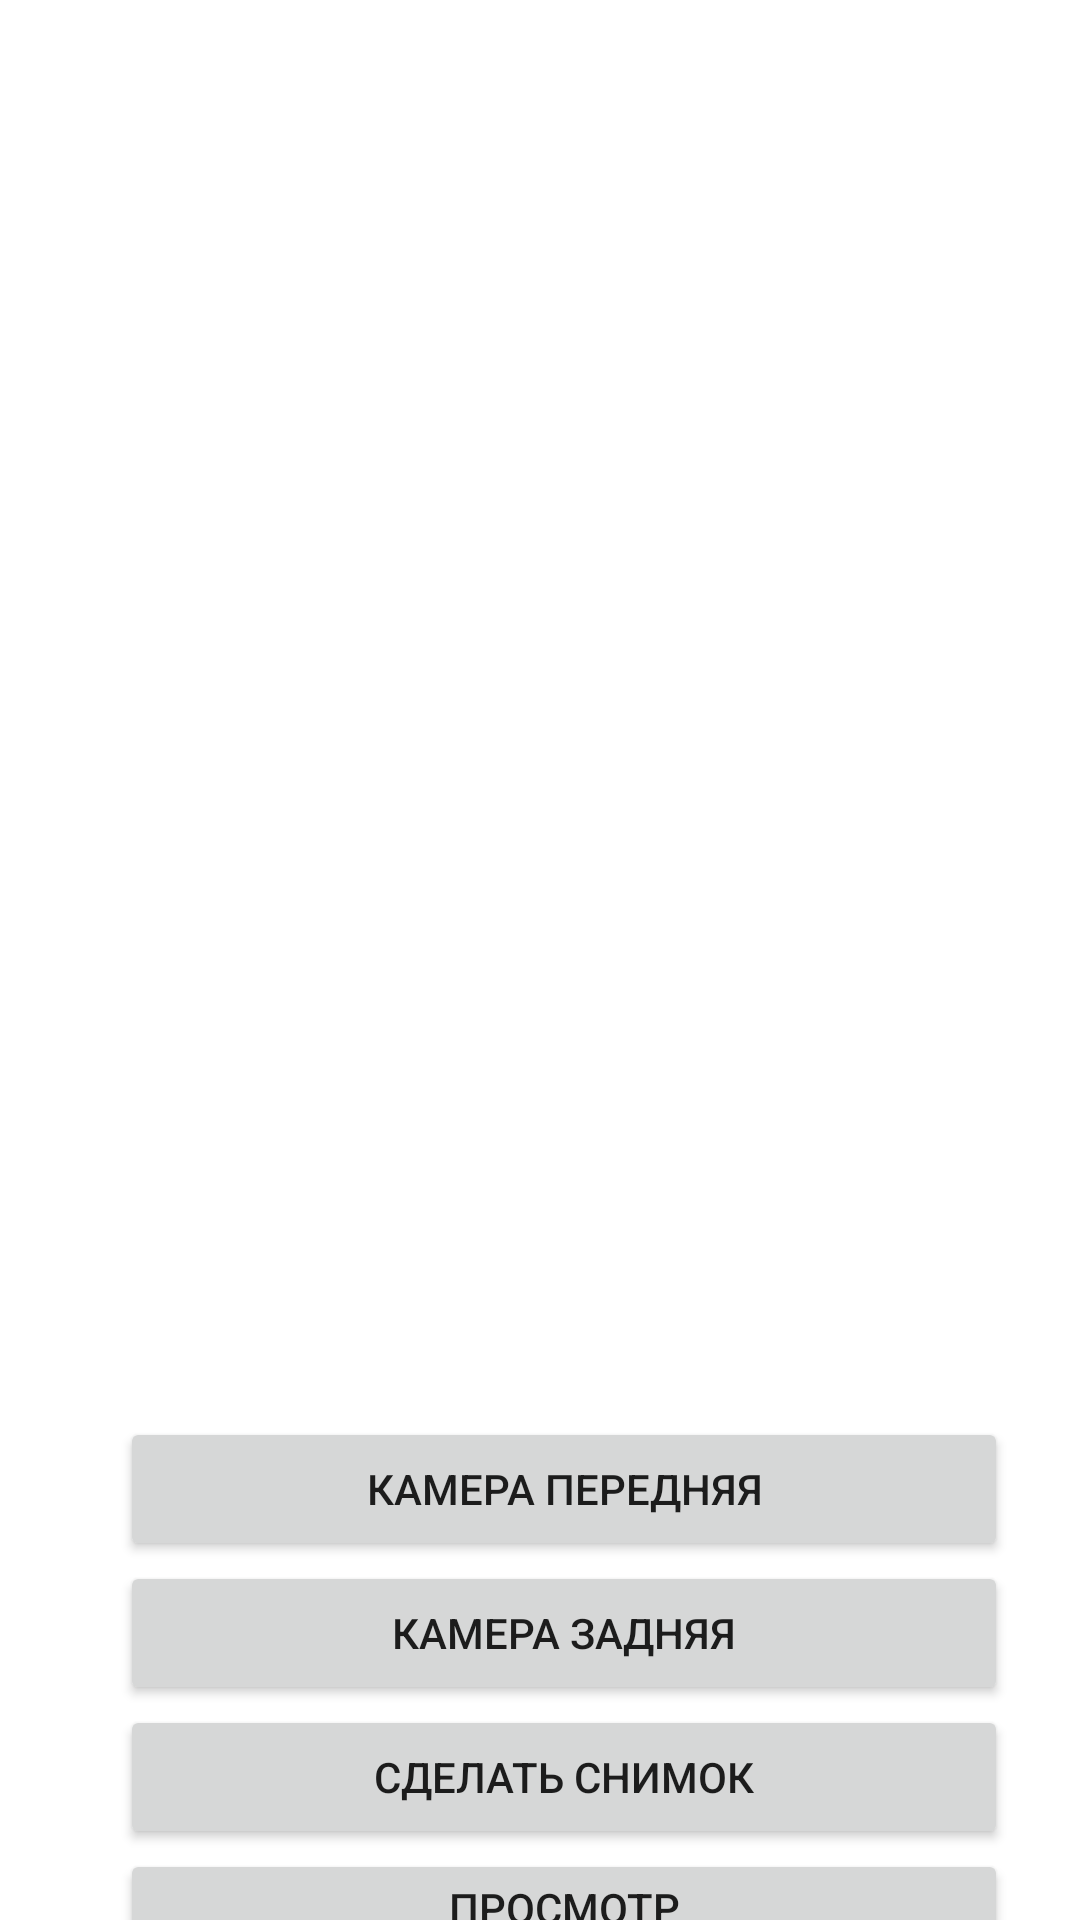

This screen was rendered from an Android layout file. Write that file and the resources it references.
<!-- AndroidManifest.xml: application theme Theme.CameraApiTest -->
<!-- res/layout/activity_main.xml -->
<?xml version="1.0" encoding="utf-8"?>
<androidx.constraintlayout.widget.ConstraintLayout
        xmlns:android="http://schemas.android.com/apk/res/android"
        xmlns:tools="http://schemas.android.com/tools"
        xmlns:app="http://schemas.android.com/apk/res-auto"
        android:layout_width="match_parent"
        android:layout_height="match_parent"
        tools:context=".MainActivity">
    <TextureView
            android:id="@+id/textureView"
            android:layout_width="360dp"
            android:layout_height="458dp"
            android:layout_marginTop="32dp"
            app:layout_constraintEnd_toEndOf="parent"
            app:layout_constraintHorizontal_bias="0.49"
            app:layout_constraintStart_toStartOf="parent"
            app:layout_constraintTop_toTopOf="parent"/>

    <LinearLayout
            android:layout_width="296dp"
            android:layout_height="183dp"
            android:layout_marginStart="16dp"
            android:orientation="vertical"
            app:layout_constraintBottom_toBottomOf="parent"
            app:layout_constraintEnd_toEndOf="parent"
            app:layout_constraintStart_toStartOf="parent"
            app:layout_constraintTop_toBottomOf="@+id/textureView"
            app:layout_constraintVertical_bias="0.537">
        <Button
                android:id="@+id/button4"
                android:layout_width="match_parent"
                android:layout_height="wrap_content"
                android:text="КАМЕРА ПЕРЕДНЯЯ"/>

        <Button
                android:id="@+id/button5"
                android:layout_width="match_parent"
                android:layout_height="wrap_content"
                android:text="КАМЕРА ЗАДНЯЯ"/>

        <Button
                android:id="@+id/button6"
                android:layout_width="match_parent"
                android:layout_height="wrap_content"
                android:text="СДЕЛАТЬ СНИМОК"/>
        <Button
                android:text="Просмотр"
                android:layout_width="match_parent"
                android:layout_height="wrap_content" android:id="@+id/button7"/>
    </LinearLayout>

</androidx.constraintlayout.widget.ConstraintLayout>
<!-- resources referenced by this layout -->
<resources>
  <style name="Theme.CameraApiTest" parent="Theme.MaterialComponents.DayNight.DarkActionBar">
          
          <item name="colorPrimary">@color/purple_500</item>
          <item name="colorPrimaryVariant">@color/purple_700</item>
          <item name="colorOnPrimary">@color/white</item>
          
          <item name="colorSecondary">@color/teal_200</item>
          <item name="colorSecondaryVariant">@color/teal_700</item>
          <item name="colorOnSecondary">@color/black</item>
          
          <item name="android:statusBarColor" tools:targetApi="l">?attr/colorPrimaryVariant</item>
          
      </style>
  <!-- not gathered from this repository: default colours our renderer supplied (Android Studio template values) -->
  <color name="purple_500">#FF6200EE</color>
  <color name="purple_700">#FF3700B3</color>
  <color name="teal_200">#FF03DAC5</color>
  <color name="teal_700">#FF018786</color>
  <color name="black">#FF000000</color>
  <color name="white">#FFFFFFFF</color>
</resources>
